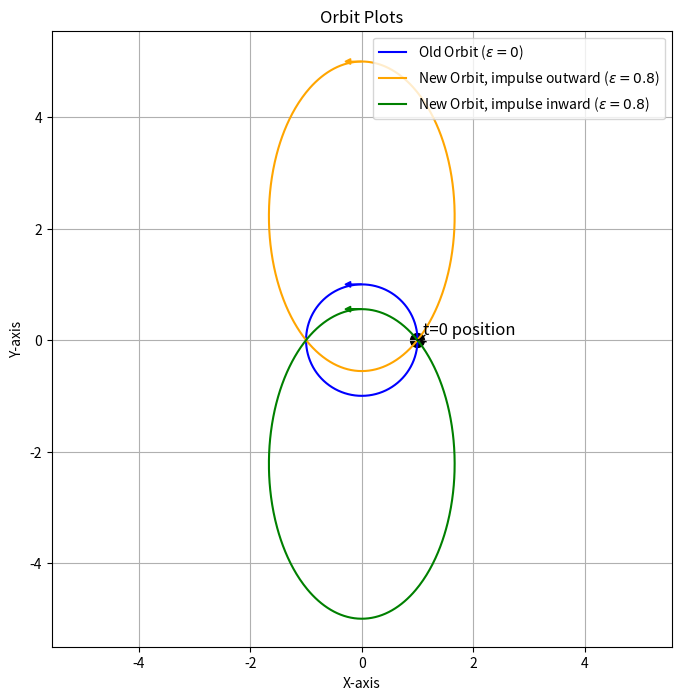

Python code for this plot:
import numpy as np
import matplotlib.pyplot as plt

r0 = 1
alpha = r0
eps = 0.8

def old_orbit(theta):
    return alpha

def new_orbit1(theta):
    return alpha / (1 + eps * np.cos(theta + np.pi / 2))

def new_orbit2(theta):
    return alpha / (1 + eps * np.cos(theta - np.pi / 2))

def plot_xy(theta, orbit, label, color):
    x = orbit * np.cos(theta)
    y = orbit * np.sin(theta)
    plt.plot(x, y, label=label, color=color)
    return color  # Return color for arrow use

theta = np.linspace(0, 2 * np.pi, 1000)
old = old_orbit(theta)
new1 = new_orbit1(theta)
new2 = new_orbit2(theta)

plt.figure(figsize=(8, 8))
old_color = plot_xy(theta, old, r'Old Orbit ($\epsilon = 0$)', 'blue')
new1_color = plot_xy(theta, new1, r'New Orbit, impulse outward ($\epsilon = 0.8$)', 'orange')
new2_color = plot_xy(theta, new2, r'New Orbit, impulse inward ($\epsilon = 0.8$)', 'green')

# Position for arrows (theta = pi/2)
theta_arrow = np.pi / 2
r_old_arrow = old_orbit(theta_arrow)
r_new1_arrow = new_orbit1(theta_arrow)
r_new2_arrow = new_orbit2(theta_arrow)

# Calculate positions for arrows
x_old_arrow = r_old_arrow * np.cos(theta_arrow)
y_old_arrow = r_old_arrow * np.sin(theta_arrow)

x_new1_arrow = r_new1_arrow * np.cos(theta_arrow)
y_new1_arrow = r_new1_arrow * np.sin(theta_arrow)

x_new2_arrow = r_new2_arrow * np.cos(theta_arrow)
y_new2_arrow = r_new2_arrow * np.sin(theta_arrow)

# Add a black dot at theta=0
theta_zero = 0
r_zero = old_orbit(theta_zero)  # or use new1 or new2 if preferred
x_zero = r_zero * np.cos(theta_zero)
y_zero = r_zero * np.sin(theta_zero)

plt.scatter(x_zero, y_zero, color='black', s=100)  # Size of the dot

# Annotate the dot
plt.annotate('t=0 position', xy=(x_zero, y_zero), xytext=(x_zero + 0.1, y_zero + 0.1),
             arrowprops=dict(arrowstyle='->', color='black'), fontsize=12)

# Add arrows to indicate counterclockwise direction at theta = pi/2, pointing left
arrow_length = 0.2  # Length of the arrow (twice as long)
# Old Orbit Arrow
plt.arrow(x_old_arrow, y_old_arrow, -arrow_length, 0, head_width=0.1, head_length=0.1, fc=old_color, ec=old_color)
# New Orbit 1 Arrow
plt.arrow(x_new1_arrow, y_new1_arrow, -arrow_length, 0, head_width=0.1, head_length=0.1, fc=new1_color, ec=new1_color)
# New Orbit 2 Arrow
plt.arrow(x_new2_arrow, y_new2_arrow, -arrow_length, 0, head_width=0.1, head_length=0.1, fc=new2_color, ec=new2_color)

plt.xlabel('X-axis')
plt.ylabel('Y-axis')
plt.title('Orbit Plots')
plt.legend()
plt.axis('equal')
plt.grid(True)
plt.savefig('orbits_plot_with_colored_arrows.png')  # Save the plot as a PNG file
plt.show()
